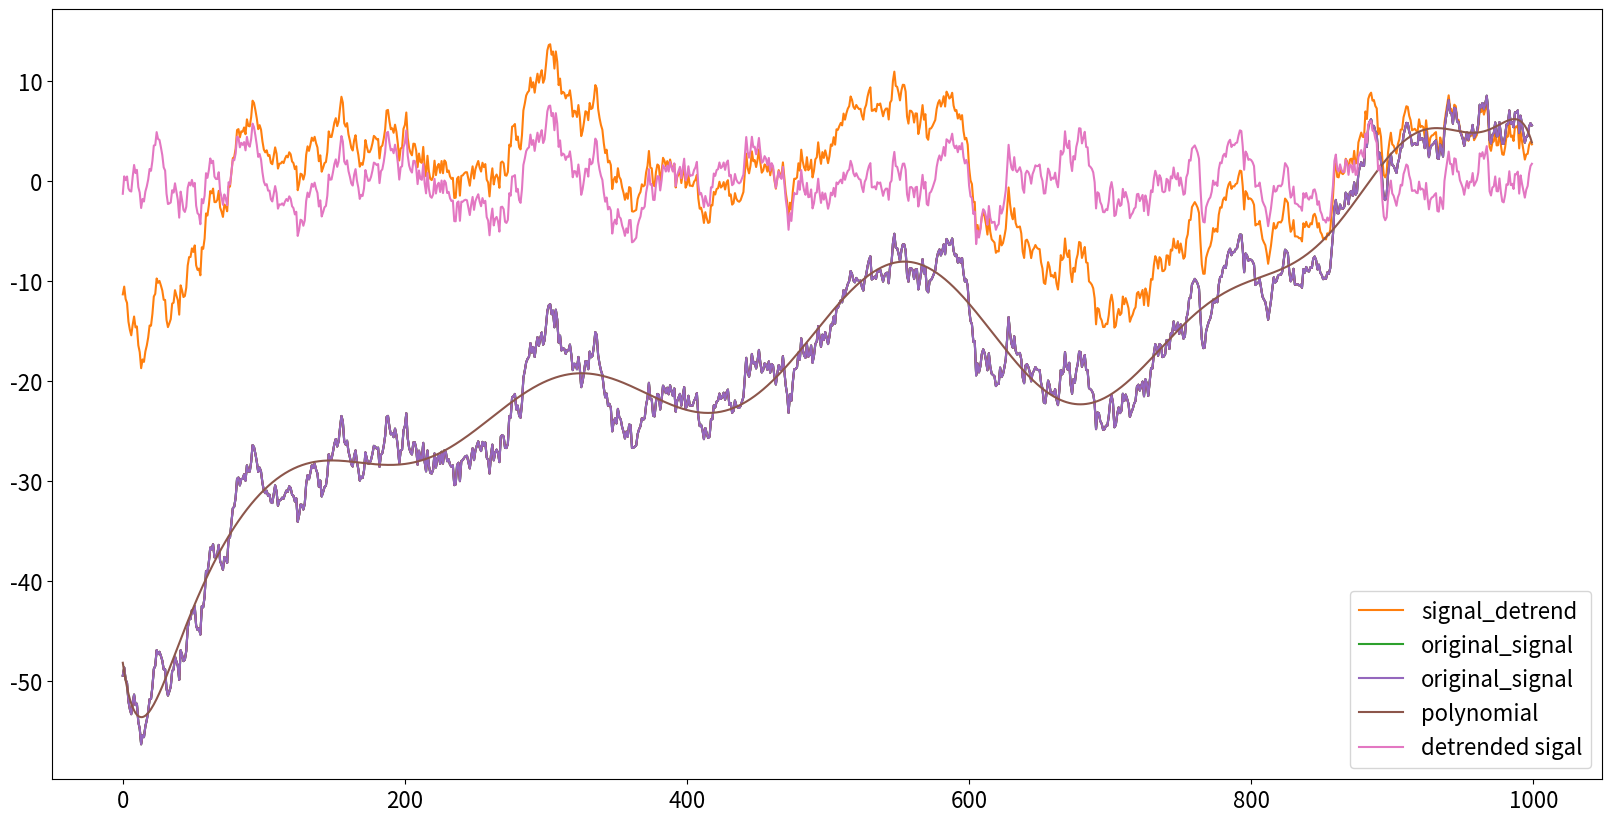

This chart was generated by the following Python code:
import numpy as np
import matplotlib.pyplot as plt

plt.rcParams["font.size"] = 16
plt.rcParams['figure.figsize'] = (20, 10)

#create signal
n = 1000
original_signal = np.cumsum(np.random.randn(n)) + np.linspace(-50,50, n)
plt.plot(original_signal)
plt.show()

from scipy import signal

signal_detrend = signal.detrend(original_signal, type='linear')
plt.plot(signal_detrend, label="signal_detrend")
plt.plot(original_signal, label="original_signal")
plt.legend()
plt.show()

from scipy.interpolate import interp1d

n = 1000
t = range(n)
Sdrift = np.interp(np.linspace(1,20,n),np.arange(0,20),100*np.random.randn(20))
sig = Sdrift + 20*np.random.randn(n)

plt.plot(original_signal)
plt.show()

polynomial = np.polyfit(t,original_signal,20)
poly_trend = np.polyval(polynomial,t)

detrended_signal = original_signal - poly_trend

plt.plot(original_signal, label="original_signal")
plt.plot(poly_trend, label="polynomial")
plt.plot(detrended_signal, label="detrended sigal")
plt.legend()
plt.show()